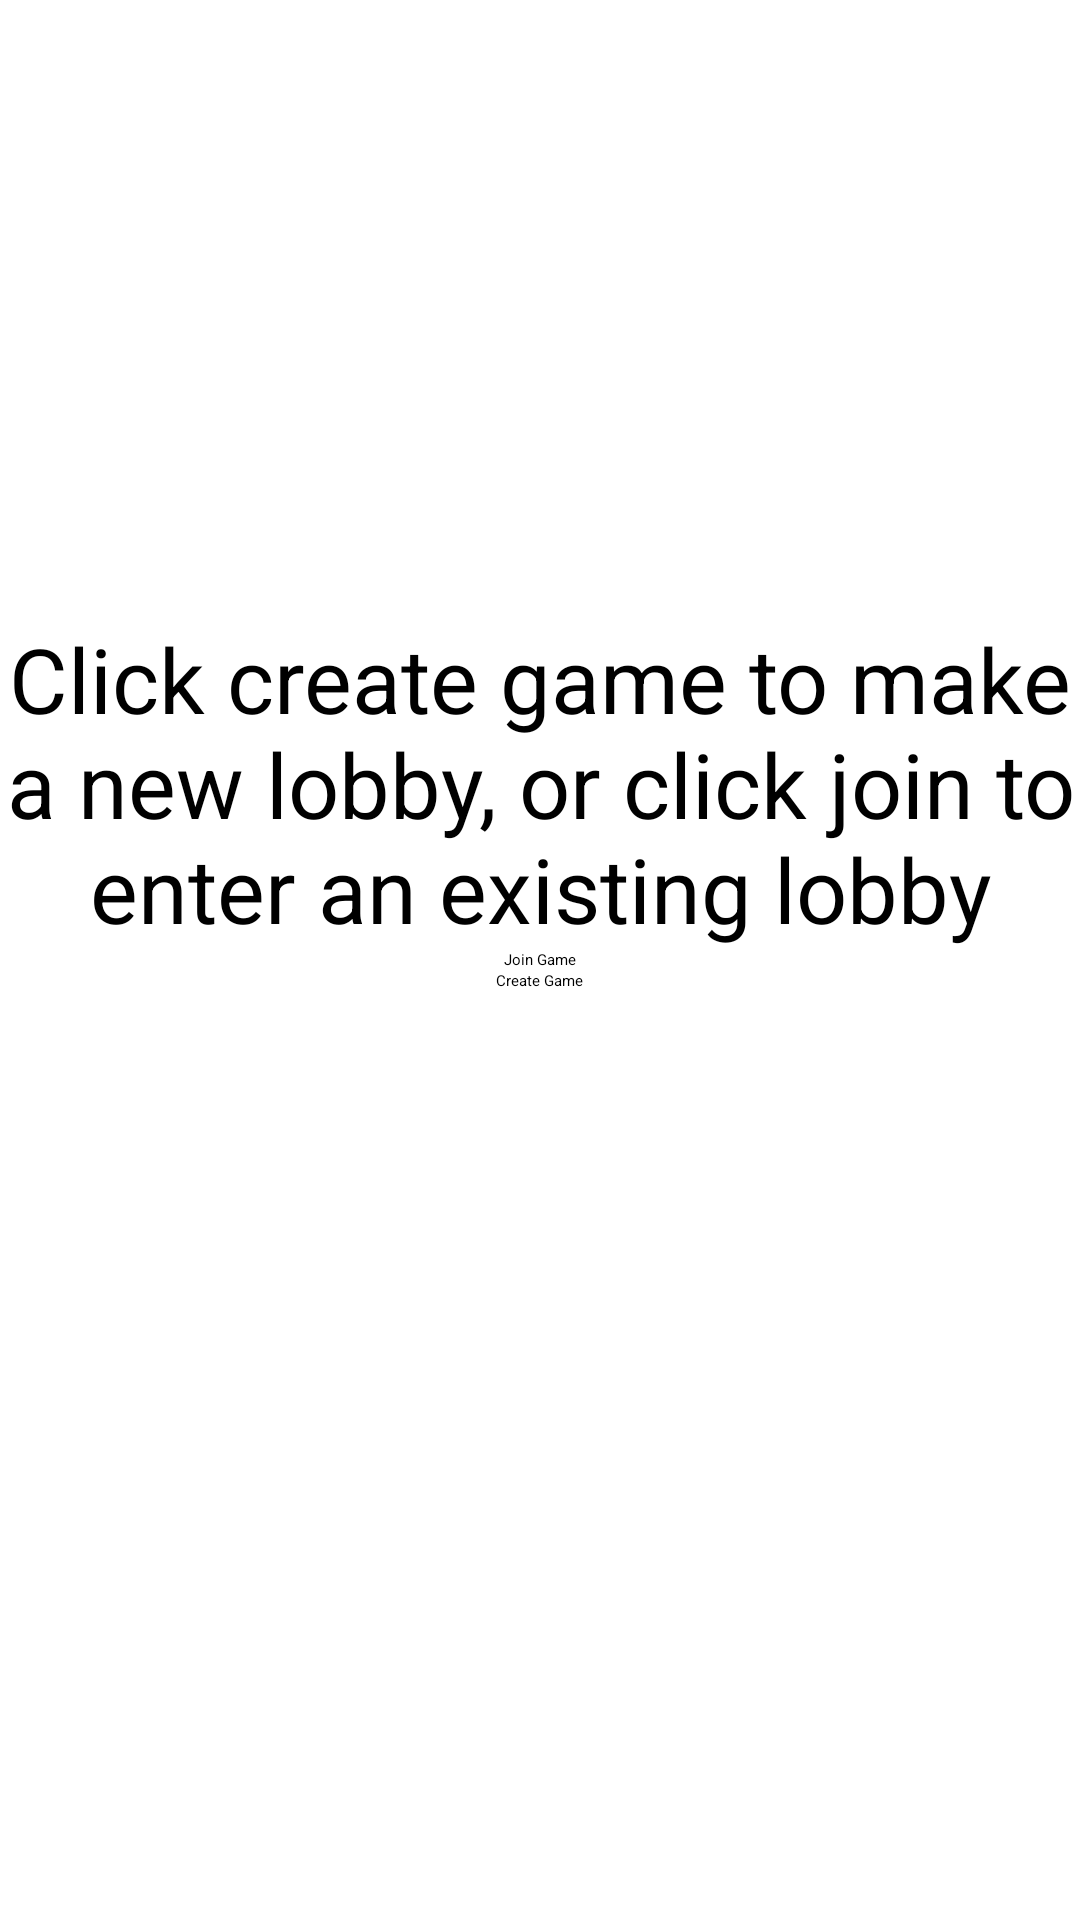

The Android layout XML behind this screen, and the referenced resources:
<!-- AndroidManifest.xml: application theme Theme.Connect4 -->
<!-- res/layout/activity_join_game.xml -->
<?xml version="1.0" encoding="utf-8"?>
<RelativeLayout xmlns:android="http://schemas.android.com/apk/res/android"
    xmlns:app="http://schemas.android.com/apk/res-auto"
    xmlns:tools="http://schemas.android.com/tools"
    android:layout_width="match_parent"
    android:layout_height="match_parent"
    android:layout_centerHorizontal="false"
    android:layout_centerVertical="false"
    tools:context=".JoinGameActivity">

    <TextView
        android:id="@+id/labelMSG"
        android:layout_width="wrap_content"
        android:layout_height="wrap_content"
        android:layout_above="@id/buttonJoin"
        android:layout_centerHorizontal="true"
        android:text="@string/lobbyMsg"
        android:textAlignment="center"
        android:textSize="30sp" />

    <Button
        android:id="@+id/buttonJoin"
        android:layout_width="wrap_content"
        android:layout_height="wrap_content"
        android:layout_centerInParent="true"
        android:onClick="onJoinGame"
        android:text="@string/joinGame" />

    <Button
        android:id="@+id/buttonCreate"
        android:layout_width="wrap_content"
        android:layout_height="wrap_content"
        android:layout_below="@id/buttonJoin"
        android:layout_centerHorizontal="true"
        android:onClick="onCreateGame"
        android:text="@string/createGame" />

</RelativeLayout>
<!-- resources referenced by this layout -->
<resources>
  <string name="createGame">Create Game</string>
  <string name="joinGame">Join Game</string>
  <string name="lobbyMsg">Click create game to make a new lobby, or click join to enter an existing lobby</string>
</resources>
